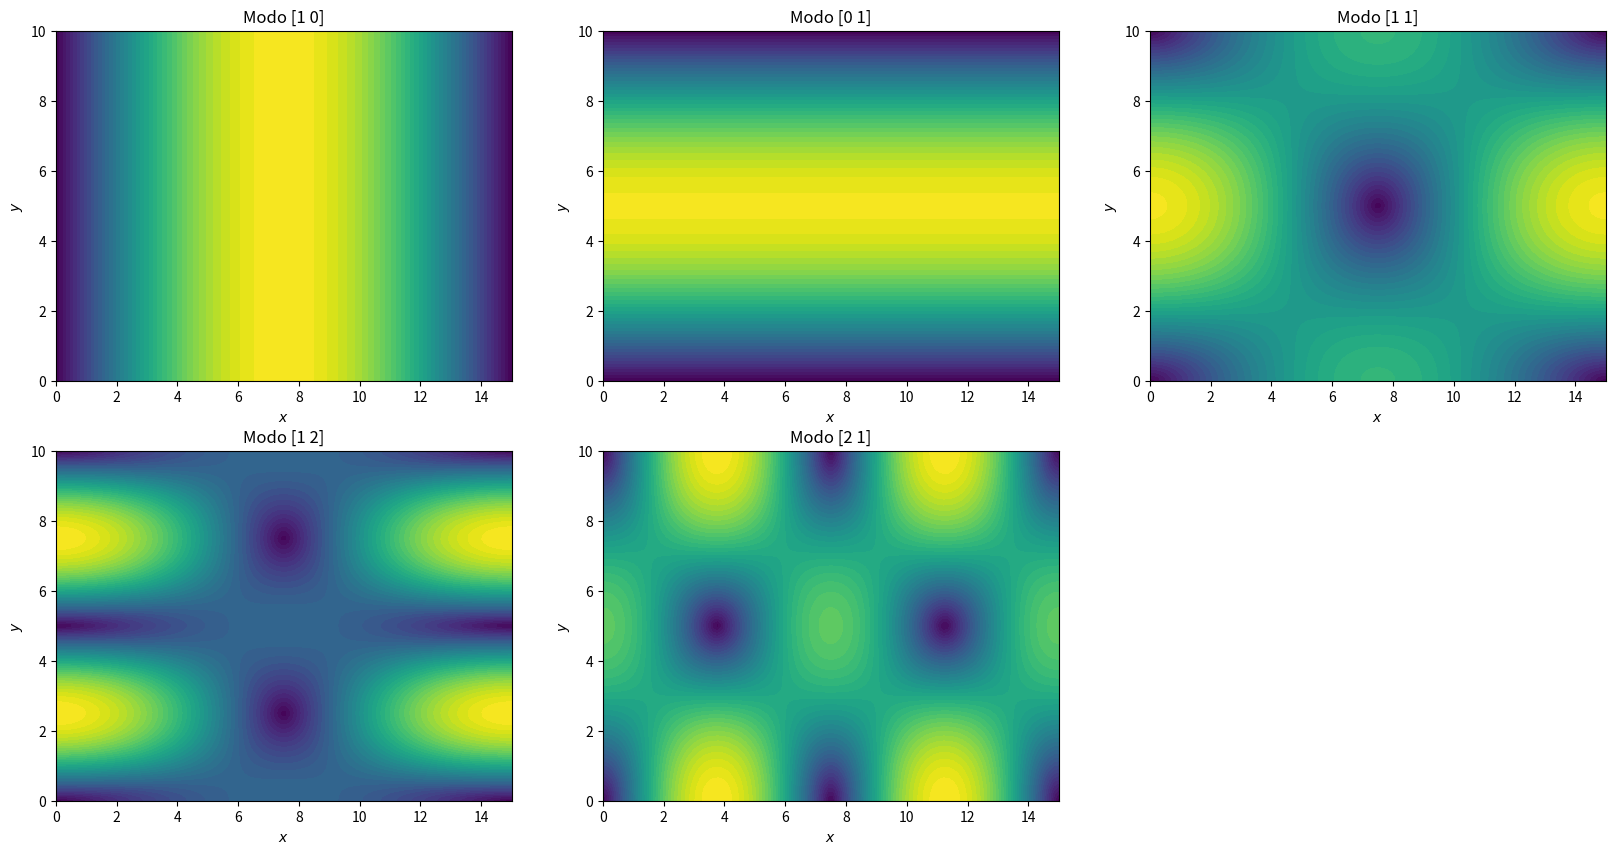

Python code for this plot:
import numpy as np
from numpy import sin,pi,cos,log
import matplotlib.pyplot as plt
"""
EJERCICIO 2
"""
modos = np.array([(1,0),(0,1),(1,1),(1,2),(2,1)])
a,b=15,10
B0=1


x2=np.linspace(0,a,100)
y2=np.linspace(0,b,100)
plots=[231,232,233,234,235]
colorinterpolation = 50

#Representación de B(x,y)
# plt.figure(figsize=(20,10))
# i=0

# for modo in modos:
#     m,n=modo
#     plt.subplot(plots[i])
#     plt.tight_layout(pad=2.0)
#     X,Y = np.meshgrid(x2,y2)
#     M=np.zeros((a,b))
#     M=B0*cos((m*pi*X)/a)*cos((n*pi*Y)/b)

#     plt.contourf(X, Y, M, colorinterpolation)
#     plt.title('Modo {}'.format(modo))
#     plt.xlabel('$x$')
#     plt.ylabel('$y$')
#     plt.colorbar()
#     i+=1
# plt.show()


#Representación de E(x,y)
def B(x,y):
    return B0*cos((m*pi*x)/a)*cos((n*pi*y)/(b))

h=10e-5
def Exf(x,y):
    return (B(x,y+h)-B(x,y))/h
def Eyf(x,y):
    return (B(x,y)-B(x+h,y))/h


plt.figure(figsize=(20,10))
k=0
for modo in modos:
    m,n=modo
    plt.subplot(plots[k])
    X,Y = np.meshgrid(x2,y2)
    E = np.zeros((len(x2),len(y2)))
    for i in range(len(x2)):
        for j in range(len(y2)):
            E[i,j]=abs(np.hypot(Exf(x2[i],y2[j]),Eyf(x2[i],y2[j])))

    plt.contourf(X, Y, np.transpose(E), colorinterpolation)
    plt.title('Modo {}'.format(modo))
    plt.xlabel('$x$')
    plt.ylabel('$y$')
    k+=1
plt.show()